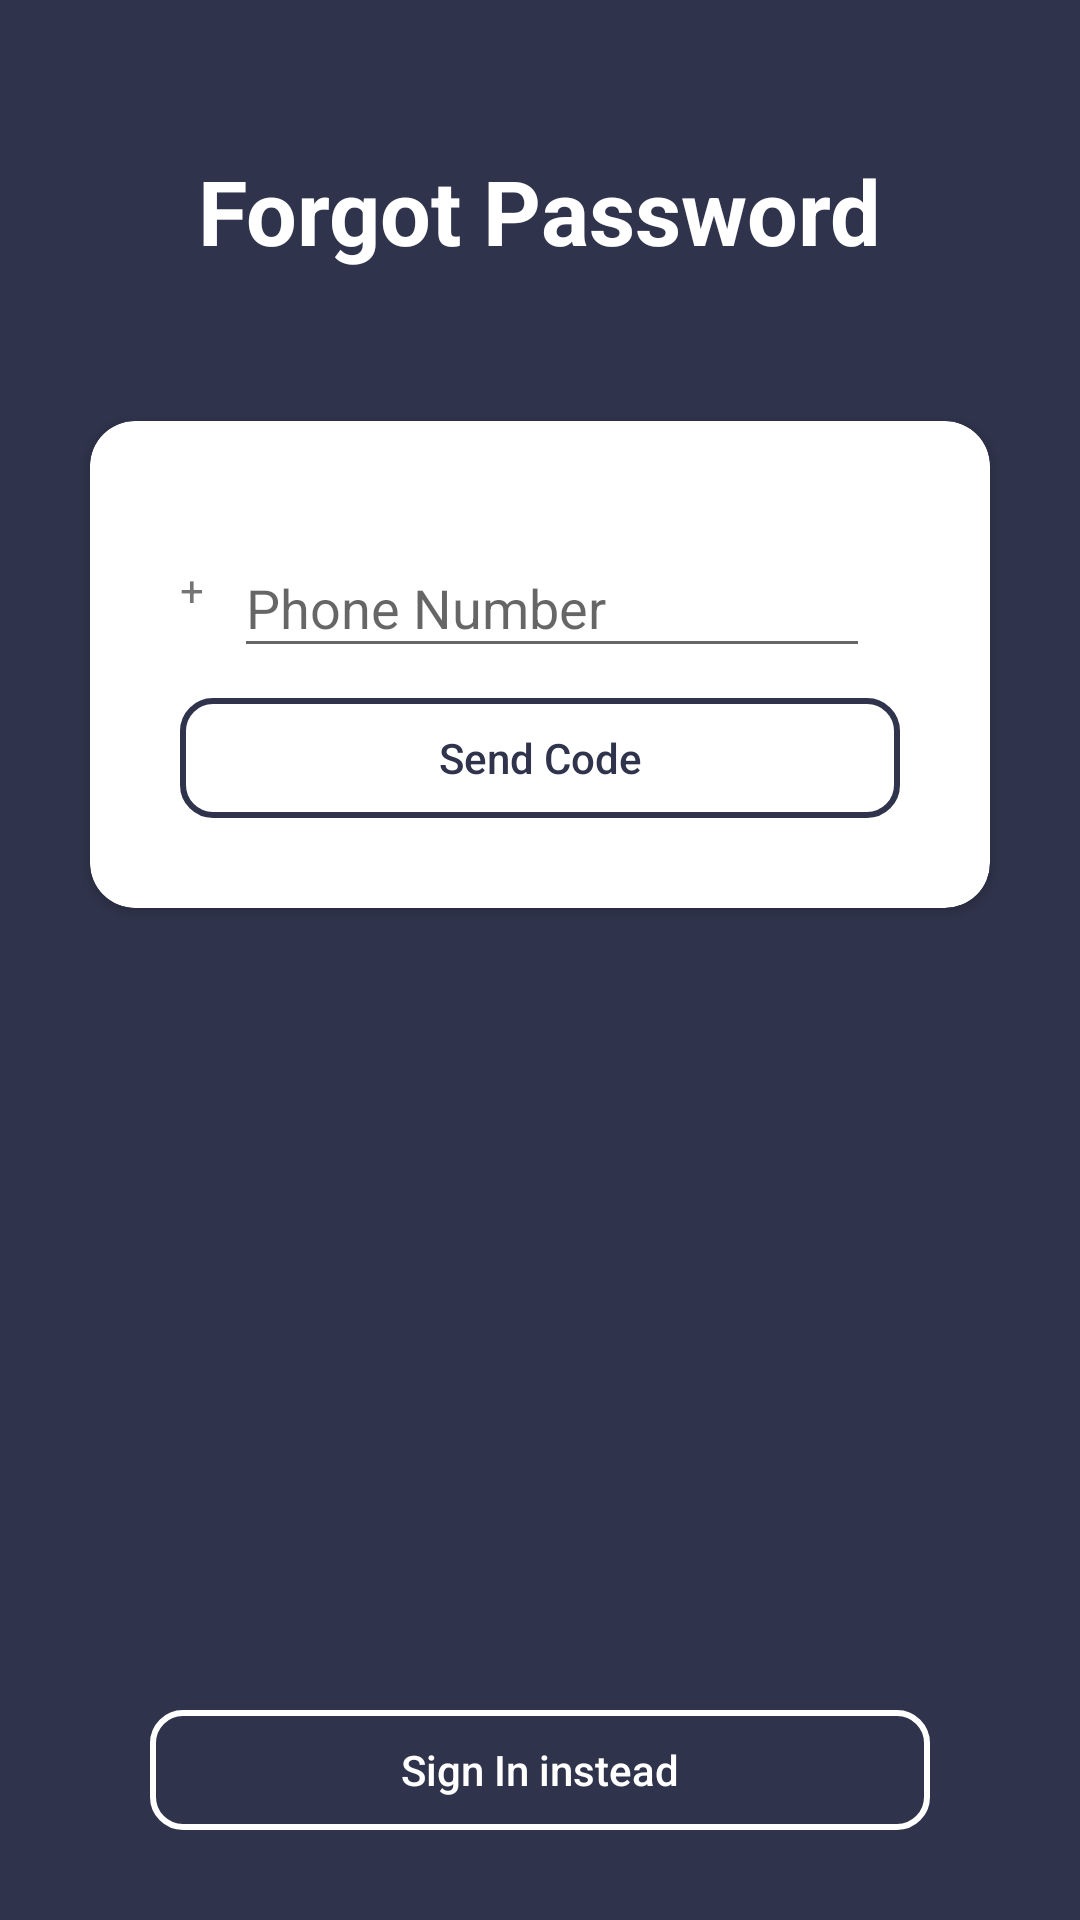

Reconstruct the res/layout file that produces this screen, plus the resources it refers to.
<!-- AndroidManifest.xml: application theme AppTheme -->
<!-- res/layout/activity_forgot_password_number.xml -->
<?xml version="1.0" encoding="utf-8"?>
<RelativeLayout xmlns:android="http://schemas.android.com/apk/res/android"
    xmlns:app="http://schemas.android.com/apk/res-auto"
    xmlns:tools="http://schemas.android.com/tools"
    android:layout_width="match_parent"
    android:layout_height="match_parent"
    android:background="@color/loginBlueBackground"
    tools:context=".Activity.LoginActivities.LoginActivity">

    <RelativeLayout
        android:layout_width="match_parent"
        android:layout_height="match_parent"
        android:layout_alignParentStart="true"
        android:layout_alignParentTop="true"
        android:layout_marginStart="0dp"
        android:layout_marginTop="0dp"></RelativeLayout>

    <TextView
        android:id="@+id/login_title"
        android:layout_width="wrap_content"
        android:layout_height="wrap_content"
        android:layout_centerHorizontal="true"
        android:layout_marginTop="50dp"
        android:text="Forgot Password"
        android:textColor="@android:color/white"
        android:textSize="30sp"
        android:textStyle="bold" />

    <android.support.v7.widget.CardView
        android:layout_width="match_parent"
        android:layout_height="wrap_content"
        android:layout_below="@+id/login_title"
        android:layout_marginLeft="30dp"
        android:layout_marginTop="50dp"
        android:layout_marginRight="30dp"
        android:padding="30dp"
        app:cardCornerRadius="15dp">

        <LinearLayout
            android:layout_width="match_parent"
            android:layout_height="match_parent"
            android:orientation="vertical"
            android:padding="30dp">

            <LinearLayout
                android:layout_width="match_parent"
                android:layout_height="match_parent"
                android:orientation="horizontal">

                <TextView
                    android:id="@+id/textView2"
                    android:layout_width="wrap_content"
                    android:layout_height="wrap_content"
                    android:layout_gravity="center"
                    android:layout_marginRight="10dp"
                    android:gravity="center"
                    android:text="+" />

                <android.support.design.widget.TextInputLayout
                    android:id="@+id/phone_et"
                    android:layout_width="match_parent"
                    android:layout_height="wrap_content">

                    <android.support.design.widget.TextInputEditText
                        android:layout_width="match_parent"
                        android:layout_height="wrap_content"
                        android:layout_gravity="center_vertical"
                        android:layout_marginRight="10dp"
                        android:hint="Phone Number"
                        android:inputType="number" />
                </android.support.design.widget.TextInputLayout>
            </LinearLayout>

            <Button
                android:id="@+id/send_code_btn"
                android:layout_width="match_parent"
                android:layout_height="40dp"
                android:layout_marginTop="10dp"
                android:background="@drawable/button_circle_round"
                android:text="Send Code"
                android:textAllCaps="false"
                android:textColor="@color/loginBlueBackground" />

            <android.support.design.widget.TextInputLayout
                android:id="@+id/code_et"
                android:layout_width="match_parent"
                android:layout_height="wrap_content"
                android:layout_marginTop="10dp"
                android:visibility="gone">

                <android.support.design.widget.TextInputEditText
                    android:id="@+id/cod"
                    android:layout_width="match_parent"
                    android:layout_height="wrap_content"
                    android:hint="Code"
                    android:inputType="number" />
            </android.support.design.widget.TextInputLayout>

            <Button
                android:id="@+id/verify_code_btn"
                android:layout_width="match_parent"
                android:layout_height="40dp"
                android:layout_marginTop="10dp"
                android:background="@drawable/button_circle_round"
                android:text="Verifiy Code"
                android:textAllCaps="false"
                android:textColor="@color/loginBlueBackground"
                android:visibility="gone" />

        </LinearLayout>

    </android.support.v7.widget.CardView>

    <Button
        android:id="@+id/sign_up_btn"
        android:layout_width="match_parent"
        android:layout_height="40dp"
        android:layout_alignParentBottom="true"
        android:layout_marginLeft="50dp"
        android:layout_marginTop="10dp"
        android:layout_marginRight="50dp"
        android:layout_marginBottom="30dp"
        android:background="@drawable/button_circle_round_white"
        android:text="Sign In instead"
        android:textAllCaps="false"
        android:textColor="@color/white" />

</RelativeLayout>
<!-- resources referenced by this layout -->
<resources>
  <color name="loginBlueBackground">#2F334B</color>
  <color name="white">#ffffff</color>
  <!-- drawable button_circle_round (drawable) -->
  <?xml version="1.0" encoding="utf-8"?>
  <shape xmlns:android="http://schemas.android.com/apk/res/android">
  
      <stroke android:color="@color/loginBlueBackground" android:width="2dp">
  
      </stroke>
      <corners android:radius="10dp"></corners>
  </shape>
  <!-- drawable button_circle_round_white (drawable) -->
  <?xml version="1.0" encoding="utf-8"?>
  <shape xmlns:android="http://schemas.android.com/apk/res/android">
  
      <stroke android:color="@color/white" android:width="2dp">
  
      </stroke>
      <corners android:radius="10dp"></corners>
  </shape>
  <style name="AppTheme" parent="Theme.AppCompat.Light.DarkActionBar">
          
          <item name="colorPrimary">@color/colorPrimaryDark</item>
          <item name="colorPrimaryDark">@color/colorPrimaryDark</item>
          <item name="colorAccent">@color/colorAccent</item>
      </style>
  <color name="colorPrimaryDark">#2F334B</color>
  <color name="colorAccent">#9B1D1D</color>
</resources>
